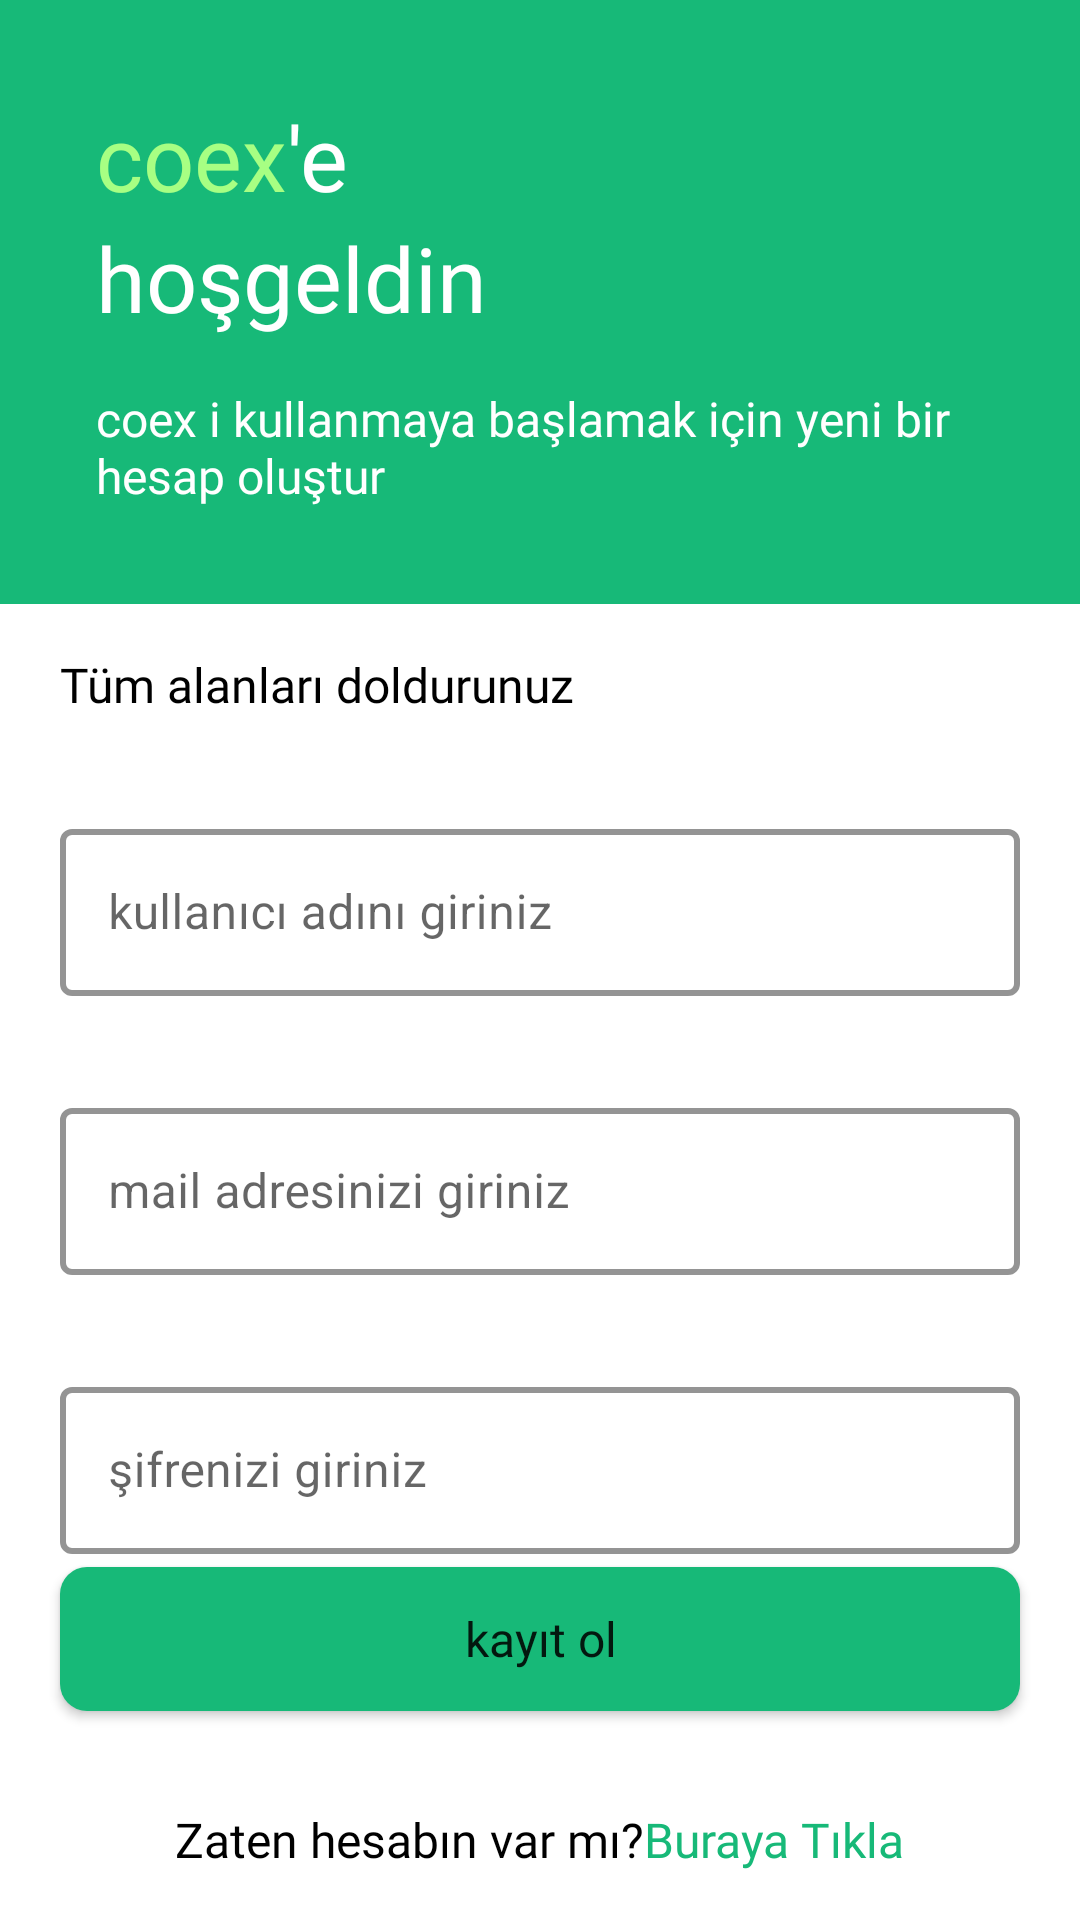

Reconstruct the res/layout file that produces this screen, plus the resources it refers to.
<!-- AndroidManifest.xml: application theme Theme.Coex -->
<!-- res/layout/fragment_create_account.xml -->
<?xml version="1.0" encoding="utf-8"?>
<androidx.constraintlayout.widget.ConstraintLayout xmlns:android="http://schemas.android.com/apk/res/android"
    xmlns:app="http://schemas.android.com/apk/res-auto"
    xmlns:tools="http://schemas.android.com/tools"
    android:layout_width="match_parent"
    android:layout_height="match_parent"
    tools:context=".ui.register.createaccount.CreateAccountFragment">

    <androidx.constraintlayout.widget.ConstraintLayout
        android:id="@+id/constraintLayout"
        android:layout_width="match_parent"
        android:layout_height="wrap_content"
        android:background="@color/green_dark"
        android:orientation="vertical"
        app:layout_constraintTop_toTopOf="parent">

        <TextView
            android:id="@+id/textView"
            android:layout_width="wrap_content"
            android:layout_height="wrap_content"
            android:layout_marginStart="32dp"
            android:layout_marginTop="32dp"
            android:fontFamily="@font/quicksand_bold"
            android:text="@string/app_name"
            android:textColor="@color/green_light"
            android:textSize="30sp"
            app:layout_constraintStart_toStartOf="parent"
            app:layout_constraintTop_toTopOf="parent" />

        <TextView
            android:id="@+id/textView2"
            android:layout_width="wrap_content"
            android:layout_height="wrap_content"
            android:fontFamily="@font/quicksand_bold"
            android:text="@string/commaup"
            android:textColor="@color/white"
            android:textSize="30sp"
            app:layout_constraintStart_toEndOf="@+id/textView"
            app:layout_constraintTop_toTopOf="@+id/textView" />

        <TextView
            android:id="@+id/textView3"
            android:layout_width="wrap_content"
            android:layout_height="wrap_content"
            android:fontFamily="@font/quicksand_bold"
            android:text="@string/welcome"
            android:textColor="@color/white"
            android:textSize="30sp"
            app:layout_constraintStart_toStartOf="@+id/textView"
            app:layout_constraintTop_toBottomOf="@+id/textView" />

        <TextView
            android:layout_width="match_parent"
            android:layout_height="wrap_content"
            android:layout_marginStart="32dp"
            android:layout_marginTop="16dp"
            android:layout_marginEnd="16dp"
            android:layout_marginBottom="32dp"
            android:fontFamily="@font/quicksand_bold"
            android:text="@string/newAcountHint"
            android:textColor="@color/white"
            android:textSize="16sp"
            app:layout_constraintBottom_toBottomOf="parent"
            app:layout_constraintTop_toBottomOf="@+id/textView3"
            tools:layout_editor_absoluteX="32dp" />

    </androidx.constraintlayout.widget.ConstraintLayout>

    <TextView
        android:id="@+id/textView4"
        android:layout_width="match_parent"
        android:layout_height="wrap_content"
        android:layout_marginHorizontal="20dp"
        android:layout_marginTop="16dp"
        android:fontFamily="@font/quicksand_bold"
        android:text="@string/allInput"
        android:textColor="@color/black"
        android:textSize="16sp"
        app:layout_constraintTop_toBottomOf="@+id/constraintLayout" />

    <com.google.android.material.textfield.TextInputLayout
        android:id="@+id/outlinedTextField"
        style="@style/Widget.MaterialComponents.TextInputLayout.OutlinedBox"
        android:layout_width="match_parent"
        android:layout_height="wrap_content"
        android:layout_marginHorizontal="20dp"
        android:layout_marginTop="32dp"
        android:hint="@string/inputUserNameHint"
        app:boxStrokeColor="@color/green_dark"
        app:boxStrokeWidth="2dp"
        app:layout_constraintTop_toBottomOf="@+id/textView4"
        tools:layout_editor_absoluteX="20dp">

        <com.google.android.material.textfield.TextInputEditText
            android:id="@+id/usernameET"
            android:layout_width="match_parent"
            android:layout_height="wrap_content" />

    </com.google.android.material.textfield.TextInputLayout>

    <com.google.android.material.textfield.TextInputLayout
        android:id="@+id/outlinedTextField1"
        style="@style/Widget.MaterialComponents.TextInputLayout.OutlinedBox"
        android:layout_width="match_parent"
        android:layout_height="wrap_content"
        android:layout_marginHorizontal="20dp"
        android:layout_marginTop="32dp"
        android:hint="@string/inputMailHint"
        app:boxStrokeColor="@color/green_dark"
        app:boxStrokeWidth="2dp"
        app:layout_constraintTop_toBottomOf="@+id/outlinedTextField"
        tools:layout_editor_absoluteX="20dp">

        <com.google.android.material.textfield.TextInputEditText
            android:id="@+id/mailET"
            android:layout_width="match_parent"
            android:layout_height="wrap_content"
            android:inputType="textEmailAddress" />

    </com.google.android.material.textfield.TextInputLayout>

    <com.google.android.material.textfield.TextInputLayout
        android:id="@+id/outlinedTextField2"
        style="@style/Widget.MaterialComponents.TextInputLayout.OutlinedBox"
        android:layout_width="match_parent"
        android:layout_height="wrap_content"
        android:layout_marginHorizontal="20dp"
        android:layout_marginTop="32dp"
        android:hint="@string/inputPasswordHint"
        app:boxStrokeColor="@color/green_dark"
        app:boxStrokeWidth="2dp"
        app:layout_constraintTop_toBottomOf="@+id/outlinedTextField1"
        tools:layout_editor_absoluteX="20dp">

        <com.google.android.material.textfield.TextInputEditText
            android:id="@+id/passwordET"
            android:layout_width="match_parent"
            android:layout_height="wrap_content"
            android:inputType="textPassword" />

    </com.google.android.material.textfield.TextInputLayout>

    <Button
        android:id="@+id/signUpButton"
        android:layout_width="match_parent"
        android:layout_height="wrap_content"
        android:layout_marginHorizontal="20dp"
        android:layout_marginBottom="32dp"
        android:background="@drawable/button"
        android:fontFamily="@font/quicksand_bold"
        android:paddingVertical="12dp"
        android:text="@string/sign_up"
        android:textAllCaps="false"
        android:textSize="16sp"
        app:layout_constraintBottom_toTopOf="@+id/linearLayout"
        tools:layout_editor_absoluteX="20dp" />

    <LinearLayout
        android:id="@+id/linearLayout"
        android:layout_width="match_parent"
        android:layout_height="wrap_content"
        android:layout_marginHorizontal="20dp"
        android:layout_marginBottom="16dp"
        android:gravity="center"
        android:orientation="horizontal"
        app:layout_constraintBottom_toBottomOf="parent"
        tools:layout_editor_absoluteX="20dp">

        <TextView
            android:layout_width="wrap_content"
            android:layout_height="wrap_content"
            android:fontFamily="@font/quicksand_bold"
            android:text="@string/already_have_account"
            android:textColor="@color/black"
            android:textSize="16sp" />

        <TextView
            android:id="@+id/clickHereButton"
            android:layout_width="wrap_content"
            android:layout_height="wrap_content"
            android:fontFamily="@font/quicksand_bold"
            android:text="@string/click_here"
            android:textColor="@color/green_dark"
            android:textSize="16sp" />
    </LinearLayout>

    <ProgressBar
        android:id="@+id/progressBarSignUp"
        style="?android:attr/progressBarStyle"
        android:layout_width="wrap_content"
        android:layout_height="wrap_content"
        android:visibility="invisible"
        app:layout_constraintBottom_toBottomOf="parent"
        app:layout_constraintEnd_toEndOf="parent"
        app:layout_constraintHorizontal_bias="0.5"
        app:layout_constraintStart_toStartOf="parent"
        app:layout_constraintTop_toTopOf="parent" />

</androidx.constraintlayout.widget.ConstraintLayout>
<!-- resources referenced by this layout -->
<resources>
  <color name="black">#FF000000</color>
  <color name="green_dark">#17B978</color>
  <color name="green_light">#A7FF83</color>
  <color name="white">#FFFFFFFF</color>
  <!-- drawable button (drawable) -->
  <?xml version="1.0" encoding="utf-8"?>
  <selector xmlns:android="http://schemas.android.com/apk/res/android">
      <item android:state_pressed="false">
          <shape android:shape="rectangle">
              <solid android:color="@color/green_dark"/>
              <corners android:radius="9dp"/>
          </shape>
      </item>
      <item android:state_pressed="true">
          <shape android:shape="rectangle">
              <solid android:color="@color/green_light"/>
              <corners android:radius="9dp" />
          </shape>
      </item>
  </selector>
  <string name="allInput">Tüm alanları doldurunuz</string>
  <string name="already_have_account">Zaten hesabın var mı?</string>
  <string name="app_name">coex</string>
  <string name="click_here">Buraya Tıkla</string>
  <string name="commaup">\'e</string>
  <string name="inputMailHint">mail adresinizi giriniz</string>
  <string name="inputPasswordHint">şifrenizi giriniz</string>
  <string name="inputUserNameHint">kullanıcı adını giriniz</string>
  <string name="newAcountHint">coex i kullanmaya başlamak için yeni bir hesap oluştur</string>
  <string name="sign_up">kayıt ol</string>
  <string name="welcome">\hoşgeldin</string>
  <style name="Theme.Coex" parent="Theme.MaterialComponents.DayNight.NoActionBar">
          
          <item name="colorPrimary">@color/green_dark</item>
          <item name="colorPrimaryVariant">@color/green_light</item>
          <item name="colorOnPrimary">@color/white</item>
          
          <item name="colorSecondary">@color/green_dark</item>
          <item name="colorSecondaryVariant">@color/green_light</item>
          <item name="colorOnSecondary">@color/white</item>
          
          <item name="android:statusBarColor" tools:targetApi="l">?attr/colorPrimaryVariant</item>
          
      </style>
</resources>
